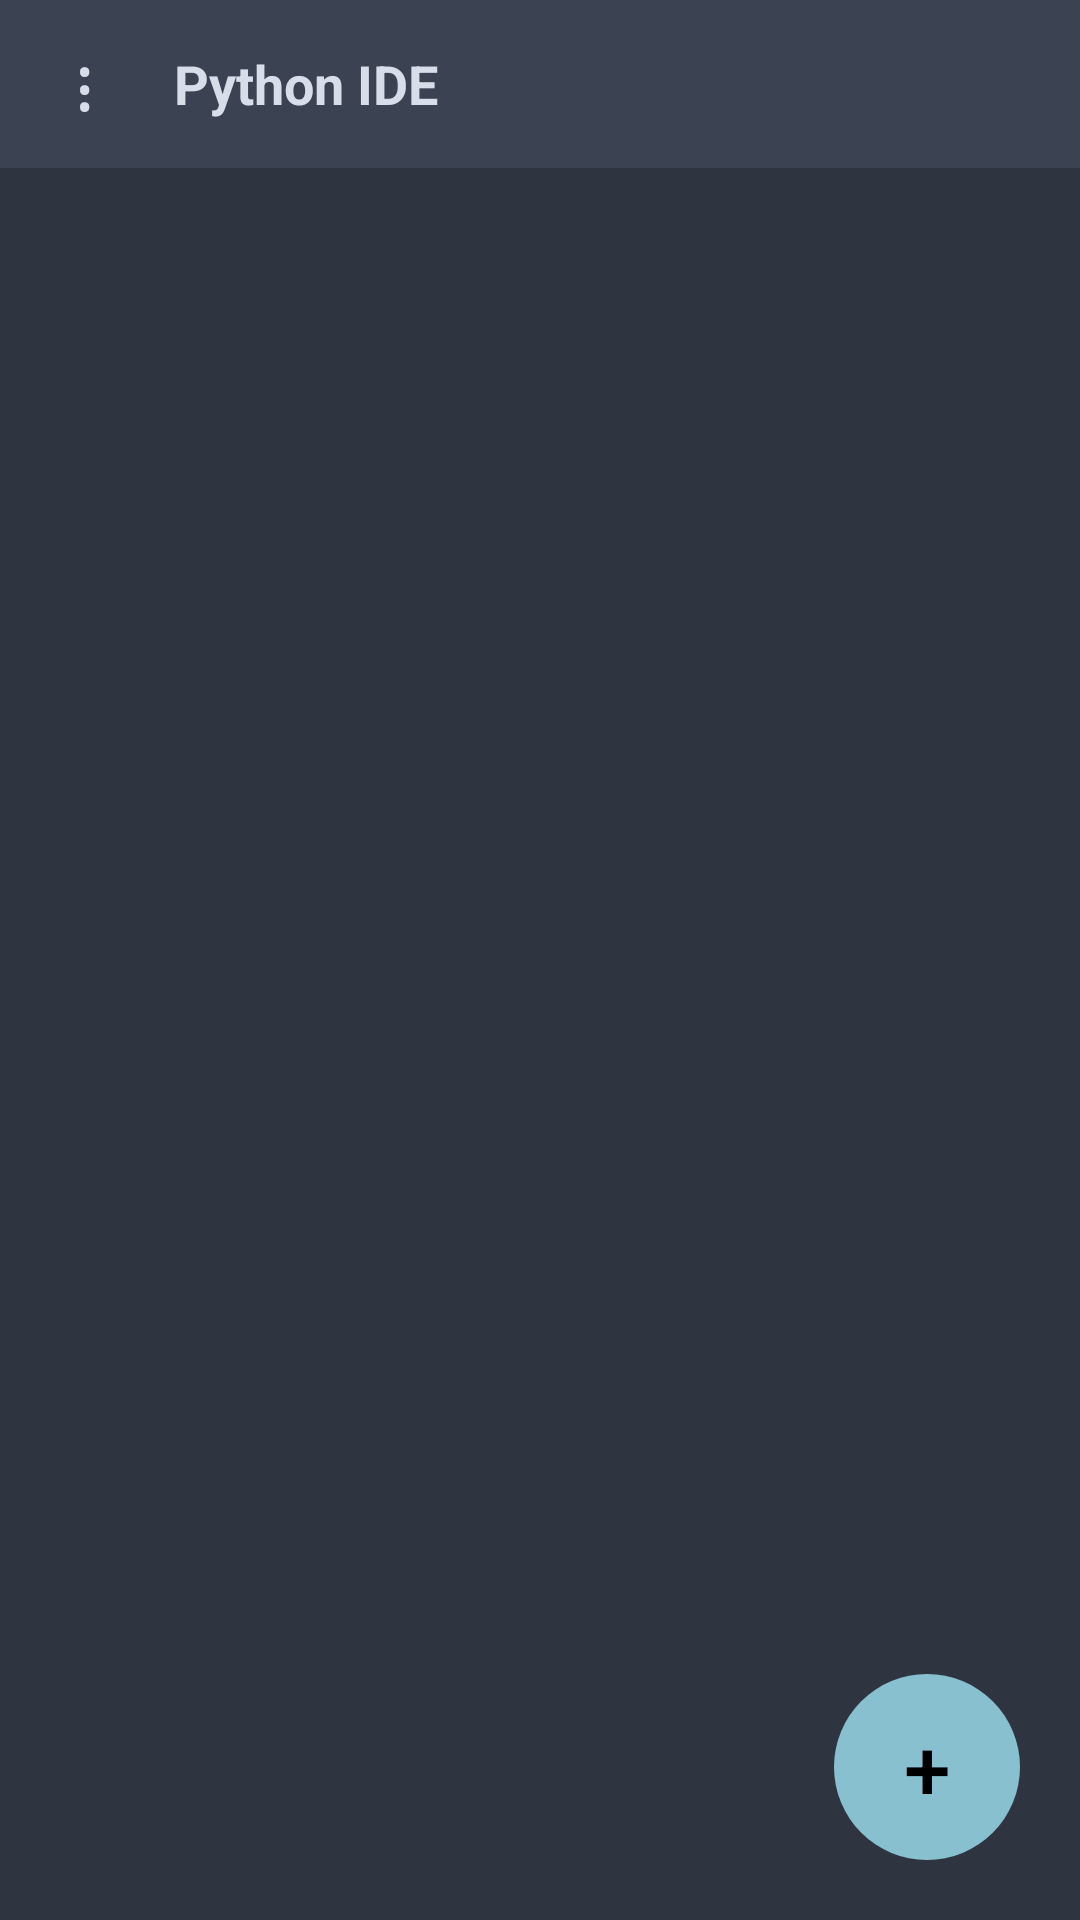

The Android layout XML behind this screen, and the referenced resources:
<!-- AndroidManifest.xml: application theme Theme.PythonIDE -->
<!-- res/layout/activity_home.xml -->
<?xml version="1.0" encoding="utf-8"?>
<FrameLayout xmlns:android="http://schemas.android.com/apk/res/android"
    android:layout_width="match_parent"
    android:layout_height="match_parent"
    android:background="@color/bg">

    <LinearLayout
        android:layout_width="match_parent"
        android:layout_height="match_parent"
        android:orientation="vertical">

        <LinearLayout
            android:layout_width="match_parent"
            android:layout_height="wrap_content"
            android:orientation="horizontal"
            android:gravity="center_vertical"
            android:background="@color/surface"
            android:paddingStart="6dp"
            android:paddingEnd="6dp"
            android:paddingTop="6dp"
            android:paddingBottom="6dp">

            <TextView
                android:id="@+id/menuDots"
                android:layout_width="44dp"
                android:layout_height="44dp"
                android:gravity="center"
                android:text="&#8942;"
                android:textColor="@color/ink"
                android:textSize="24sp" />

            <TextView
                android:id="@+id/homeTitle"
                android:layout_width="0dp"
                android:layout_height="wrap_content"
                android:layout_weight="1"
                android:text="Python IDE"
                android:textColor="@color/ink"
                android:textSize="18sp"
                android:textStyle="bold"
                android:paddingStart="8dp" />
        </LinearLayout>

        <TextView
            android:id="@+id/emptyHint"
            android:layout_width="match_parent"
            android:layout_height="wrap_content"
            android:gravity="center"
            android:padding="28dp"
            android:text="कोई प्रोजेक्ट नहीं। नीचे + दबाकर नया बनाएँ।"
            android:textColor="@color/ink_dim"
            android:textSize="14sp"
            android:visibility="gone" />

        <ListView
            android:id="@+id/projectList"
            android:layout_width="match_parent"
            android:layout_height="0dp"
            android:layout_weight="1"
            android:divider="@color/surface"
            android:dividerHeight="1dp" />
    </LinearLayout>

    <Button
        android:id="@+id/addFab"
        android:layout_width="62dp"
        android:layout_height="62dp"
        android:layout_gravity="bottom|end"
        android:layout_margin="20dp"
        android:text="+"
        android:textSize="28sp"
        android:textColor="@color/black"
        android:background="@drawable/fab_bg"
        android:stateListAnimator="@null" />
</FrameLayout>
<!-- resources referenced by this layout -->
<resources>
  <color name="bg">#FF2E3440</color>
  <color name="black">#FF000000</color>
  <color name="ink">#FFD8DEE9</color>
  <color name="ink_dim">#FFAEBACB</color>
  <color name="surface">#FF3B4252</color>
  <!-- drawable fab_bg (drawable) -->
  <?xml version="1.0" encoding="utf-8"?>
  <shape xmlns:android="http://schemas.android.com/apk/res/android"
      android:shape="oval">
      <solid android:color="#88C0D0" />
  </shape>
  <style name="Theme.PythonIDE" parent="Theme.AppCompat.NoActionBar">
          <item name="android:windowBackground">@color/bg</item>
          <item name="android:statusBarColor">@color/surface</item>
      </style>
</resources>
